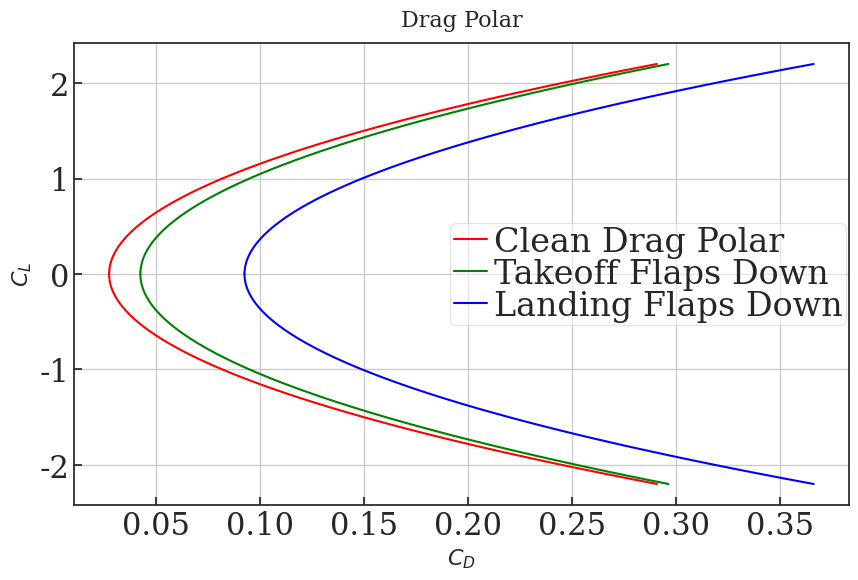

Source code (Python):
import math
import numpy as np
import os
import matplotlib.pyplot as plt # type: ignore
from matplotlib.lines import Line2D


### JUPYTER NOTEBOOK SETTINGS ########################################
#Plot all figures in full-size cells, no scroll bars
#Disable Python Warning Output
#(NOTE: Only for production, comment out for debugging)
import warnings
warnings.filterwarnings('ignore')
### PLOTTING DEFAULTS BOILERPLATE (OPTIONAL) #########################
#SET DEFAULT FIGURE APPERANCE
import seaborn as sns # type: ignore #Fancy plotting package
#No Background fill, legend font scale, frame on legend
sns.set(style='whitegrid', font_scale=1.5, rc={'legend.frameon': True})
#Mark ticks with border on all four sides (overrides 'whitegrid')
sns.set_style('ticks')
#ticks point in
sns.set_style({"xtick.direction": "in","ytick.direction": "in"})
#fix invisible marker bug
sns.set_context(rc={'lines.markeredgewidth': 0.1})
#restore default matplotlib colormap
mplcolors = ['#1f77b4', '#ff7f0e', '#2ca02c', '#d62728', '#9467bd',
'#8c564b', '#e377c2', '#7f7f7f', '#bcbd22', '#17becf']
sns.set_palette(mplcolors)

#Get color cycle for manual colors
colors = sns.color_palette()
#SET MATPLOTLIB DEFAULTS
#(call after seaborn, which changes some defaults)
params = {
#FONT SIZES
'axes.labelsize' : 30, #Axis Labels
'axes.titlesize' : 30, #Title
'font.size' : 28, #Textbox
'xtick.labelsize': 22, #Axis tick labels
'ytick.labelsize': 22, #Axis tick labels
'legend.fontsize': 24, #Legend font size
'font.family' : 'serif',
'font.fantasy' : 'xkcd',
'font.sans-serif': 'Helvetica',
'font.monospace' : 'Courier',
#AXIS PROPERTIES
'axes.titlepad' : 2*6.0, #title spacing from axis
'axes.grid' : True, #grid on plot
'figure.figsize' : (8,8), #square plots
'savefig.bbox' : 'tight', #reduce whitespace in saved figures
#LEGEND PROPERTIES
'legend.framealpha' : 0.5,
'legend.fancybox' : True,
'legend.frameon' : True,
'legend.numpoints' : 1,
'legend.scatterpoints' : 1,
'legend.borderpad' : 0.1,
'legend.borderaxespad' : 0.1,
'legend.handletextpad' : 0.2,
'legend.handlelength' : 1.0,
'legend.labelspacing' : 0,
}
import matplotlib # type: ignore
matplotlib.rcParams.update(params) #update matplotlib defaults, call after￿
### END OF BOILERPLATE ##################################################
colors = sns.color_palette() #color cycle

############ Inputs #########################
AR = 7.32
W_to = 3100 #lb
S = 174 #ft^2
C_Lmax = 2.2
C_L = np.linspace(0,C_Lmax,100)

############ Inputs Based on Roskam Tables #######################
# From figure 2.31a (same c_f as Cessna 180 and P-35, comparable aircraft)
c_f = 0.0060
# From tables 3.4 and 3.5 (pg. 122)
a = -2.2218 # for c_f = 0.006
b = 1 # for all c_f values
c = 1.0447 # for ag plane
d = 0.5326 # for ag plane
e = 0.8 #range 0.80 - 0.85
# From table 3.6 (pg.127)
delta_CDo_takeoffflapsdown = 0.015 #range 0.010 - 0.020
e_takeoffflapsdown = 0.83 #range 0.80 - 0.85
delta_CDo_landingflapsdown = 0.065 #range 0.055 - 0.075
e_landingflapsdown = 0.77 #range 0.75 - 0.80
delta_CDo_landinggeardown = 0.020 #range 0.015 - 0.025
e_landinggeardown = e #landing gear down has no effect on e
#see Roskam to determine what side of the range to choose from

############ Calculating C_D #######################
# Calculating C_Do
S_wet = 10**(c+d*math.log10(W_to))
#f = a*S_wet**b
f = 10**(a+b*math.log10(S_wet))
C_Do = f/S


# Clean drag polar
C_D = C_Do + ((C_L**2)/(math.pi*e*AR))

# Takeoff Flaps down drag polar
C_D_takeoffflapsdown = (C_Do+delta_CDo_takeoffflapsdown) + ((C_L**2)/(math.pi*e_takeoffflapsdown*AR))

# Landing Flaps down drag polar
C_D_landingflapsdown = (C_Do+delta_CDo_landingflapsdown) + ((C_L**2)/(math.pi*e_landingflapsdown*AR))

############# Plotting ###########################
# Plotting Cp Distribution for AOA = 8
plt.figure(figsize=(10, 6))
plt.grid(True)
plt.xlabel('$C_D$', fontsize=16)
plt.ylabel('$C_L$', fontsize=16)
plt.plot(C_D, C_L,label='Clean Drag Polar', color='red')
plt.plot(C_D, -C_L, color='red')
plt.plot(C_D_takeoffflapsdown, C_L,label='Takeoff Flaps Down', color='green')
plt.plot(C_D_takeoffflapsdown, -C_L, color='green')
plt.plot(C_D_landingflapsdown, C_L,label='Landing Flaps Down', color='blue')
plt.plot(C_D_landingflapsdown, -C_L, color='blue')
plt.title('Drag Polar', fontsize=16)
plt.legend(loc='best')
plt.show()